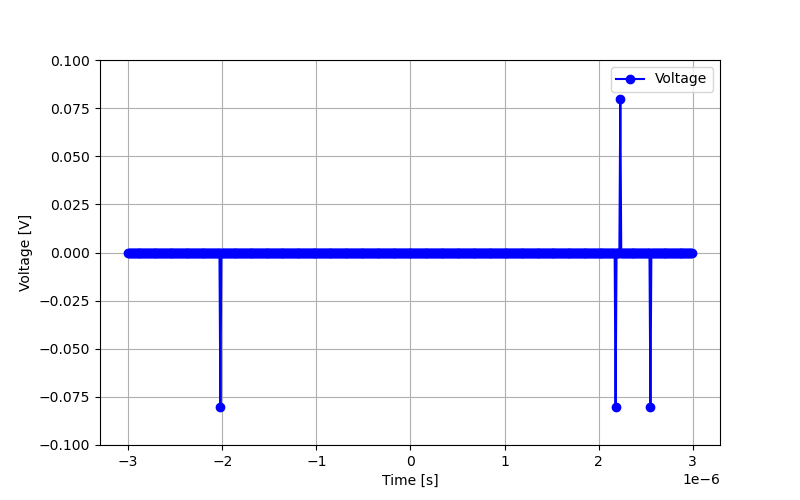

Source data for this figure (header and first rows):
Time, Volt
-3.00E-06, 0.00E+00
-2.99E-06, 0.00E+00
-2.98E-06, 0.00E+00
-2.97E-06, 0.00E+00
-2.96E-06, 0.00E+00
-2.95E-06, 0.00E+00
-2.94E-06, 0.00E+00
-2.93E-06, 0.00E+00
-2.92E-06, 0.00E+00
-2.91E-06, 0.00E+00
-2.90E-06, 0.00E+00
-2.89E-06, 0.00E+00
-2.88E-06, 0.00E+00
-2.87E-06, 0.00E+00
-2.86E-06, 0.00E+00
-2.85E-06, 0.00E+00
-2.84E-06, 0.00E+00
-2.83E-06, 0.00E+00
-2.82E-06, 0.00E+00
-2.81E-06, 0.00E+00
-2.80E-06, 0.00E+00
-2.79E-06, 0.00E+00
-2.78E-06, 0.00E+00
-2.77E-06, 0.00E+00
-2.76E-06, 0.00E+00
-2.75E-06, 0.00E+00
-2.74E-06, 0.00E+00
-2.73E-06, 0.00E+00
-2.72E-06, 0.00E+00
-2.71E-06, 0.00E+00
-2.70E-06, 0.00E+00
-2.69E-06, 0.00E+00
-2.68E-06, 0.00E+00
-2.67E-06, 0.00E+00
-2.66E-06, 0.00E+00
-2.65E-06, 0.00E+00
-2.64E-06, 0.00E+00
-2.63E-06, 0.00E+00
-2.62E-06, 0.00E+00
-2.61E-06, 0.00E+00
-2.60E-06, 0.00E+00
-2.59E-06, 0.00E+00
-2.58E-06, 0.00E+00
-2.57E-06, 0.00E+00
-2.56E-06, 0.00E+00
-2.55E-06, 0.00E+00
-2.54E-06, 0.00E+00
-2.53E-06, 0.00E+00
-2.52E-06, 0.00E+00
-2.51E-06, 0.00E+00
-2.50E-06, 0.00E+00
-2.49E-06, 0.00E+00
-2.48E-06, 0.00E+00
-2.47E-06, 0.00E+00
-2.46E-06, 0.00E+00
-2.45E-06, 0.00E+00
-2.44E-06, 0.00E+00
-2.43E-06, 0.00E+00
-2.42E-06, 0.00E+00
-2.41E-06, 0.00E+00
... 540 more rows
